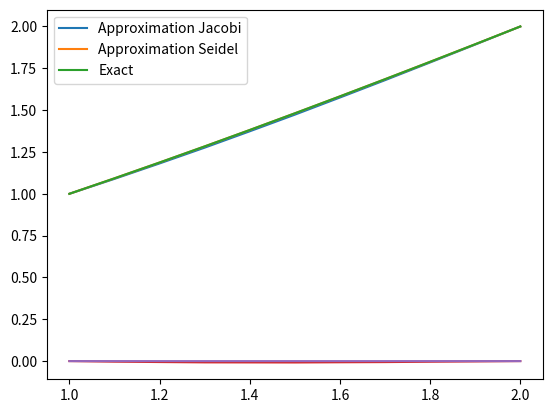

Reproduce this figure in Python.
import numpy as np
import matplotlib.pyplot as plt
import math

def p_x(x):
    return -2/x

def q_x(x):
    return 2/x**2   

def r_x(x):
    return np.sin(np.log(x))/x**2

def exact(t):
    c1 = 1.13921
    c2 = -0.03921
    return c1 * t + c2 * t**(-2) - 3/10 * np.sin(np.log(t)) - 1/10 * np.cos(np.log(t))


def Gauss_Jacobi(A,B,x0,tol = 10**-3 , N=100):
    n = len(B)
    X = x0.copy()
    X_new = np.zeros(n)
    i = 0
    while (N):
        for i in range(n):
            X_new[i] = (B[i] - sum([A[i][j]*X[j] for j in range(n) if j != i]))/A[i][i]
        if max([abs(X_new[i] - X[i]) for i in range(n)]) / max([abs(X_new[i]) for i in range(n)]) < tol:
            return X_new
        X = X_new.copy()
        print(X)
        print("-------------------")
        N -= 1
    print("Method failed after N iterations")
    return X_new


def Gauss_Seidel(A,B,x0,tol = 10**-3 , N=100):
    n = len(B)
    X = x0.copy()
    X_new = np.zeros(n)
    i = 0
    while (N):
        for i in range(n):
            X_new[i] = B[i]
            for j in range(i):
                    X_new[i] -= A[i][j]*X_new[j]
            for j in range(i+1,n):
                    X_new[i] -= A[i][j]*X[j]
            X_new[i] /= A[i][i]
        if max([abs(X_new[i] - X[i]) for i in range(n)]) / max([abs(X_new[i]) for i in range(n)]) < tol:
            return X_new
        X = X_new.copy()
        print(X)
        print("-------------------")
        N -= 1
    print("Method failed after N iterations")
    return X_new



def linear_difference_J(p_x,q_x,r_x,a,b,y_a,y_b,n , N = 100):
    h = (b-a)/(n+1)
    x = np.linspace(a,b,n+2)

    A = np.zeros((n,n))
    b = np.zeros(n)

    b[0] += -h**2*r_x(x[1]) + (1+h*(p_x(x[1]))/2)*y_a
    b[n-1] += -h**2*r_x(x[n]) + (1-h*(p_x(x[n]))/2)*y_b
    for i in range(1,n-1):
        b[i] += -h**2*r_x(x[i+1])
    
    for i in range(n):
        A[i,i] += (2 + (h**2)*(q_x(x[i+1])))
        if i < n-1:
            A[i,i+1] += -1 + h*(p_x(x[i+1]))/2
            A[i+1,i] += -1 - h*(p_x(x[i+2]))/2
    
    y = Gauss_Jacobi(A,b,[0 for i in range(n)],10**-6,N)

    y_ret = [y_a] + list(y) + [y_b]
    return x, np.array(y_ret)

def linear_difference_S(p_x,q_x,r_x,a,b,y_a,y_b,n , N = 100):
    h = (b-a)/(n+1)
    x = np.linspace(a,b,n+2)

    A = np.zeros((n,n))
    b = np.zeros(n)

    b[0] += -h**2*r_x(x[1]) + (1+h*(p_x(x[1]))/2)*y_a
    b[n-1] += -h**2*r_x(x[n]) + (1-h*(p_x(x[n]))/2)*y_b
    for i in range(1,n-1):
        b[i] += -h**2*r_x(x[i+1])
    
    for i in range(n):
        A[i,i] += (2 + (h**2)*(q_x(x[i+1])))
        if i < n-1:
            A[i,i+1] += -1 + h*(p_x(x[i+1]))/2
            A[i+1,i] += -1 - h*(p_x(x[i+2]))/2
    
    y = Gauss_Seidel(A,b,[0 for i in range(n)],10**-6,N)

    y_ret = [y_a] + list(y) + [y_b]
    return x, np.array(y_ret)

a = 1
b = 2
alpha = 1
beta = 2
n = 9
N = 100

T , Yj = linear_difference_J(p_x,q_x,r_x,a,b,alpha,beta,n,N)
T , Ys = linear_difference_S(p_x,q_x,r_x,a,b,alpha,beta,n,N)

plt.plot(T, Yj, label = "Approximation Jacobi")
plt.plot(T, Ys, label = "Approximation Seidel")
plt.plot(T, exact(T), label = "Exact")
plt.legend()
plt.show()

plt.plot(T, Yj - exact(T) , label = "Error Jacobi")
plt.plot(T, Ys - exact(T) , label = "Error Seidel")
plt.show()